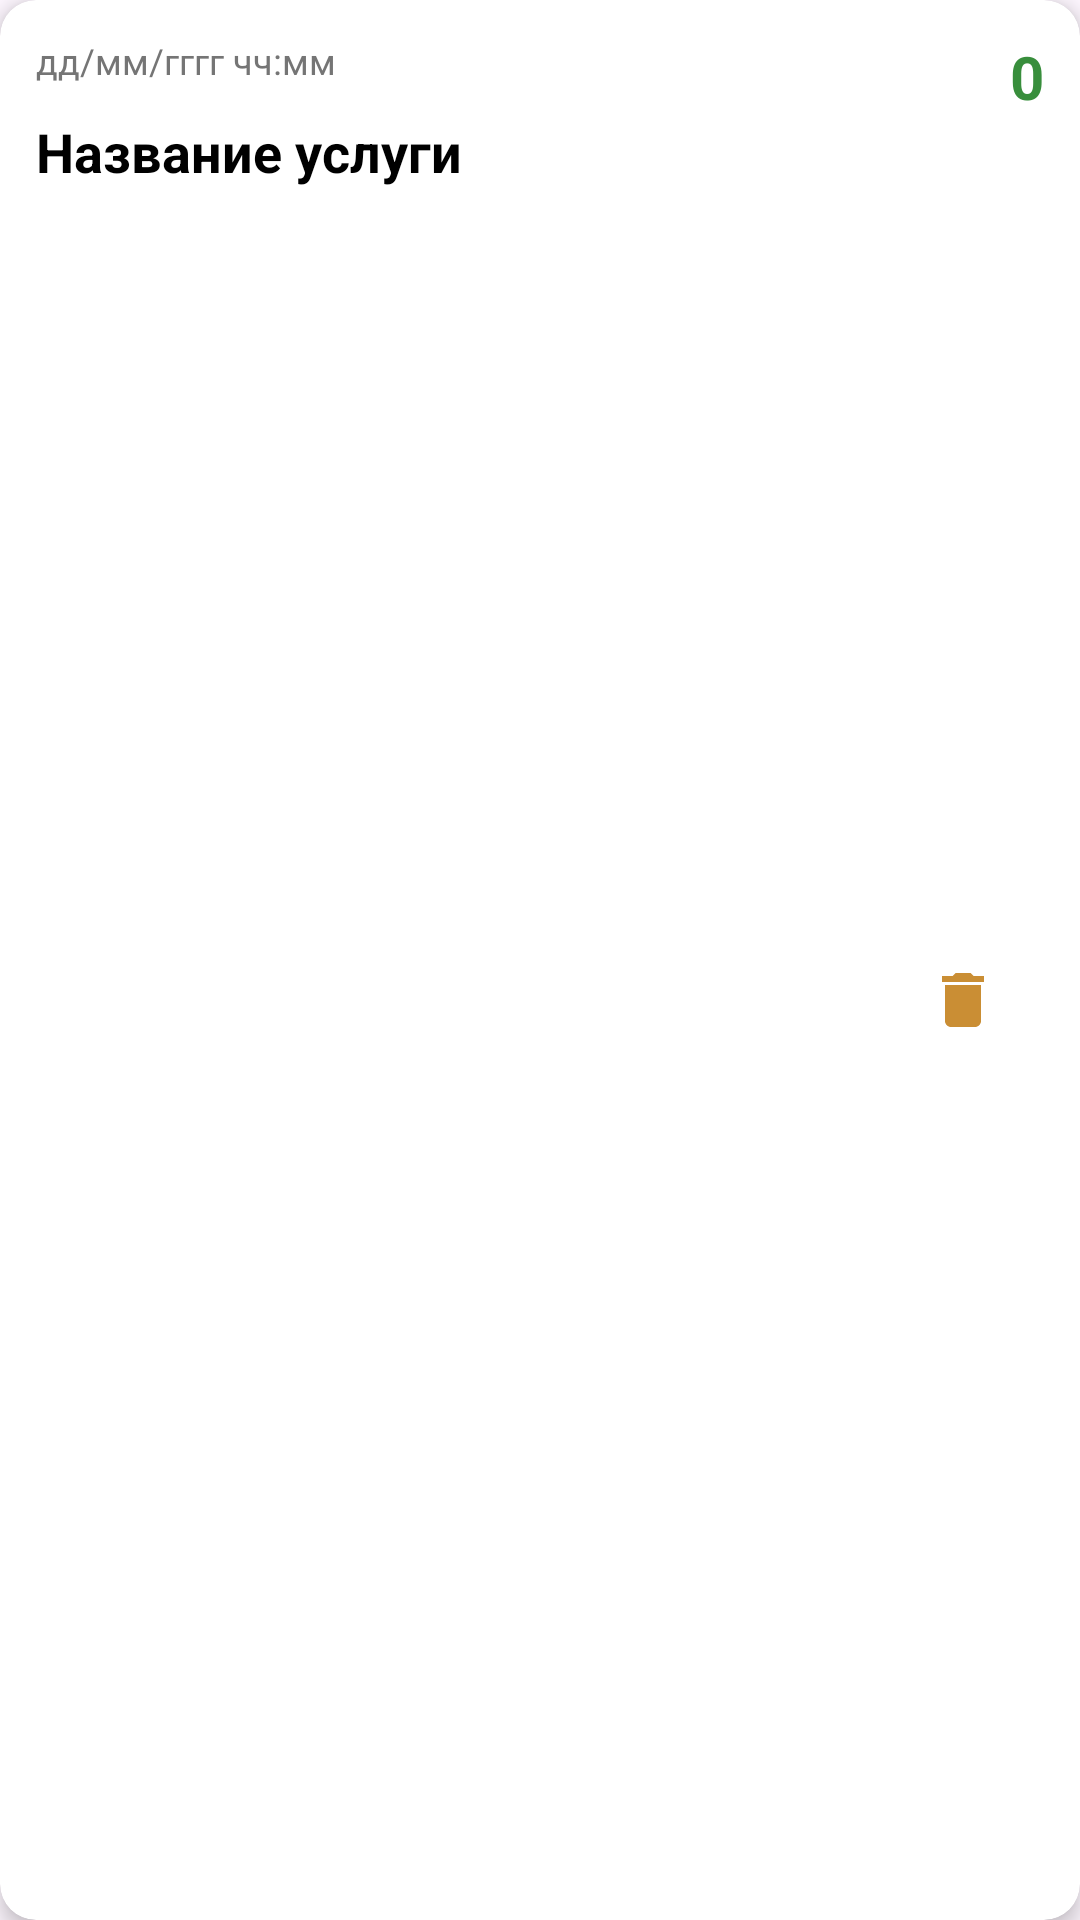

This screen was rendered from an Android layout file. Write that file and the resources it references.
<!-- AndroidManifest.xml: application theme Theme.TowTracker -->
<!-- res/layout/service_item.xml -->
<?xml version="1.0" encoding="utf-8"?>
<androidx.cardview.widget.CardView xmlns:android="http://schemas.android.com/apk/res/android"
    xmlns:app="http://schemas.android.com/apk/res-auto"
    xmlns:tools="http://schemas.android.com/tools"
    android:layout_width="match_parent"
    android:layout_height="wrap_content"
    android:layout_margin="8dp"
    app:cardCornerRadius="12dp"
    app:cardElevation="4dp">

    <androidx.constraintlayout.widget.ConstraintLayout
        android:layout_width="match_parent"
        android:layout_height="match_parent"
        android:padding="12dp">

        <TextView
            android:id="@+id/tvDate"
            android:layout_width="wrap_content"
            android:layout_height="wrap_content"
            android:text="@string/date_format_label"
            android:textColor="#757575"
            android:textSize="12sp"
            app:layout_constraintStart_toStartOf="parent"
            app:layout_constraintTop_toTopOf="parent" />

        <TextView
            android:id="@+id/tvPrice"
            android:layout_width="wrap_content"
            android:layout_height="wrap_content"
            android:text="@string/price_format_label"
            android:textColor="#388E3C"
            android:textSize="20sp"
            android:textStyle="bold"
            app:layout_constraintEnd_toEndOf="parent"
            app:layout_constraintTop_toTopOf="parent" />

        <TextView
            android:id="@+id/tvServiceName"
            android:layout_width="0dp"
            android:layout_height="wrap_content"
            android:layout_marginTop="10dp"
            android:text="@string/service_name_label"
            android:textColor="#000000"
            android:textSize="18sp"
            android:textStyle="bold"
            app:layout_constraintEnd_toStartOf="@+id/ivDelete"
            app:layout_constraintStart_toStartOf="parent"
            app:layout_constraintTop_toBottomOf="@id/tvDate" />

        <ImageButton
            android:id="@+id/ivDelete"
            android:layout_width="48dp"
            android:layout_height="48dp"
            android:layout_marginTop="10dp"
            android:layout_marginEnd="3dp"
            android:background="@null"
            app:layout_constraintBottom_toBottomOf="parent"
            app:layout_constraintEnd_toEndOf="parent"
            app:layout_constraintTop_toBottomOf="@id/tvDate"
            app:srcCompat="@drawable/ic_delete"
            tools:ignore="ContentDescription,SpeakableTextPresentCheck" />

    </androidx.constraintlayout.widget.ConstraintLayout>
</androidx.cardview.widget.CardView>
<!-- resources referenced by this layout -->
<resources>
  <!-- drawable ic_delete (drawable) -->
  <vector xmlns:android="http://schemas.android.com/apk/res/android" android:height="24dp" android:tint="#CA8E34" android:viewportHeight="24" android:viewportWidth="24" android:width="24dp">
        
      <path android:fillColor="@android:color/white" android:pathData="M6,19c0,1.1 0.9,2 2,2h8c1.1,0 2,-0.9 2,-2V7H6v12zM19,4h-3.5l-1,-1h-5l-1,1H5v2h14V4z"/>
      
  </vector>
  <string name="date_format_label">дд/мм/гггг чч:мм</string>
  <string name="price_format_label">0</string>
  <string name="service_name_label">Название услуги</string>
  <style name="Theme.TowTracker" parent="Base.Theme.TowTracker" />
  <style name="Base.Theme.TowTracker" parent="Theme.Material3.Light.NoActionBar">
          
          
          <item name="windowActionBar">false</item>
          <item name="windowNoTitle">true</item>
      </style>
</resources>
